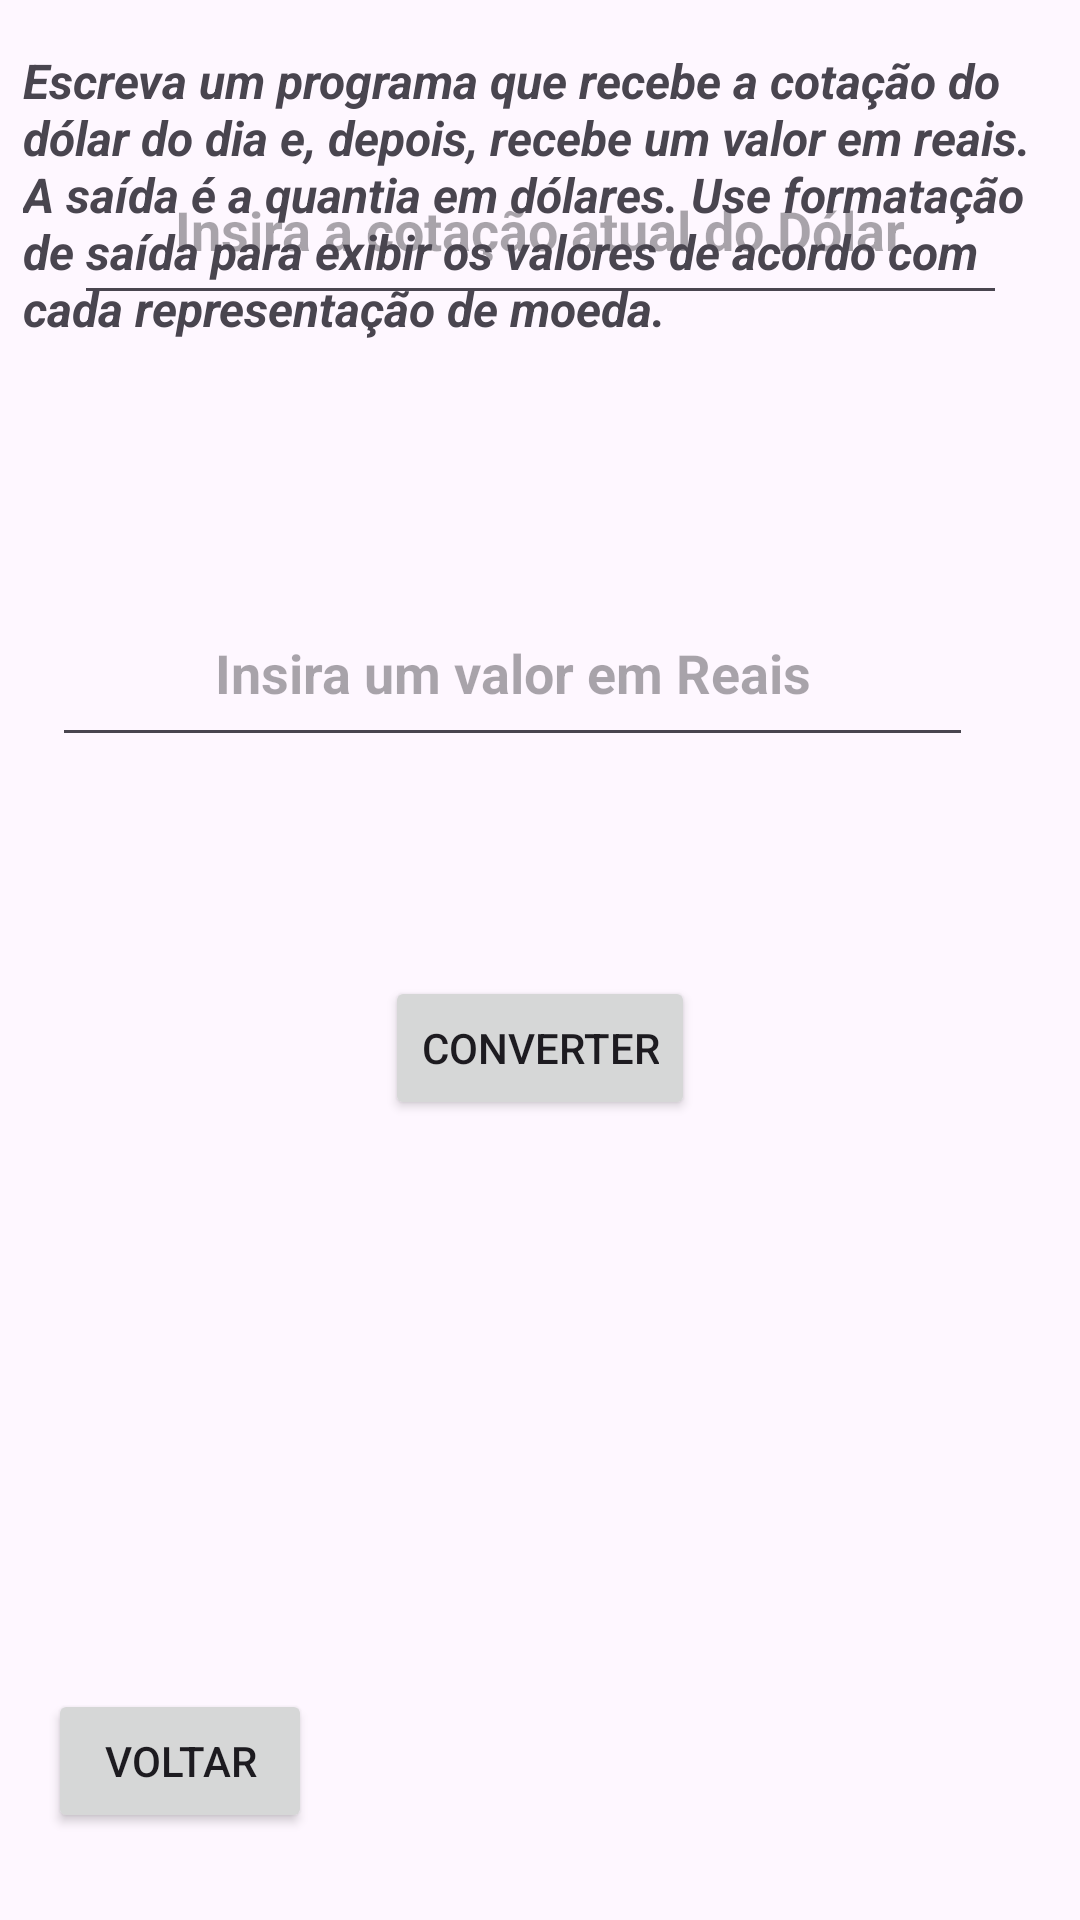

Write the Android layout XML for this screen, with the resource values it uses.
<!-- AndroidManifest.xml: application theme Theme.ExeKotlin -->
<!-- res/layout/activity_exercicio_quatro.xml -->
<?xml version="1.0" encoding="utf-8"?>
<androidx.constraintlayout.widget.ConstraintLayout xmlns:android="http://schemas.android.com/apk/res/android"
    xmlns:app="http://schemas.android.com/apk/res-auto"
    xmlns:tools="http://schemas.android.com/tools"
    android:layout_width="match_parent"
    android:layout_height="match_parent"
    tools:context=".ExercicioQuatroActivity">

    <EditText
        android:id="@+id/et_valor1"
        android:layout_width="311dp"
        android:layout_height="60dp"
        android:layout_marginStart="59dp"
        android:layout_marginEnd="59dp"
        android:layout_marginBottom="535dp"
        android:ems="10"
        android:hint="Insira a cotação atual do Dólar"
        android:inputType="number"
        android:textAlignment="center"
        android:textStyle="bold"
        app:layout_constraintBottom_toBottomOf="parent"
        app:layout_constraintEnd_toEndOf="parent"
        app:layout_constraintStart_toStartOf="parent"
        app:layout_constraintTop_toTopOf="parent"
        app:layout_constraintVertical_bias="1.0" />

    <EditText
        android:id="@+id/et_valor2"
        android:layout_width="307dp"
        android:layout_height="59dp"
        android:layout_marginStart="59dp"
        android:layout_marginEnd="59dp"
        android:ems="10"
        android:hint="Insira um valor em Reais"
        android:inputType="number"
        android:textAlignment="center"
        android:textStyle="bold"
        app:layout_constraintBottom_toBottomOf="parent"
        app:layout_constraintEnd_toEndOf="parent"
        app:layout_constraintHorizontal_bias="0.642"
        app:layout_constraintStart_toStartOf="parent"
        app:layout_constraintTop_toTopOf="parent"
        app:layout_constraintVertical_bias="0.333" />

    <Button
        android:id="@+id/bt_converter2"
        android:layout_width="wrap_content"
        android:layout_height="wrap_content"
        android:layout_marginBottom="62dp"
        android:text="@string/converter"
        app:layout_constraintBottom_toTopOf="@+id/tv_resultado2"
        app:layout_constraintEnd_toEndOf="parent"
        app:layout_constraintStart_toStartOf="parent"
        app:layout_constraintTop_toBottomOf="@+id/et_valor2"
        app:layout_constraintVertical_bias="1.0" />

    <TextView
        android:id="@+id/tv_resultado2"
        android:layout_width="wrap_content"
        android:layout_height="wrap_content"
        android:textAlignment="center"
        android:textAllCaps="false"
        android:textSize="20sp"
        android:textStyle="bold"
        app:layout_constraintBottom_toBottomOf="parent"
        app:layout_constraintEnd_toEndOf="parent"
        app:layout_constraintHorizontal_bias="0.498"
        app:layout_constraintStart_toStartOf="parent"
        app:layout_constraintTop_toTopOf="parent"
        app:layout_constraintVertical_bias="0.71" />

    <Button
        android:id="@+id/bt_voltar3"
        android:layout_width="wrap_content"
        android:layout_height="wrap_content"
        android:layout_marginStart="16dp"
        android:text="@string/btn_return"
        app:layout_constraintBottom_toBottomOf="parent"
        app:layout_constraintStart_toStartOf="parent"
        app:layout_constraintTop_toTopOf="parent"
        app:layout_constraintVertical_bias="0.951" />

    <TextView
        android:id="@+id/textView5"
        android:layout_width="345dp"
        android:layout_height="106dp"
        android:layout_marginTop="16dp"
        android:text="Escreva um programa que recebe a cotação do dólar do dia e, depois, recebe um valor em reais. A saída é a quantia em dólares. Use formatação de saída para exibir os valores de acordo com cada representação de moeda."
        android:textSize="16sp"
        android:textStyle="bold|italic"
        app:layout_constraintEnd_toEndOf="parent"
        app:layout_constraintStart_toStartOf="parent"
        app:layout_constraintTop_toTopOf="parent" />
</androidx.constraintlayout.widget.ConstraintLayout>
<!-- resources referenced by this layout -->
<resources>
  <string name="btn_return">Voltar</string>
  <string name="converter">Converter</string>
  <style name="Theme.ExeKotlin" parent="Base.Theme.ExeKotlin" />
  <style name="Base.Theme.ExeKotlin" parent="Theme.Material3.DayNight.NoActionBar">
          
          
      </style>
</resources>
